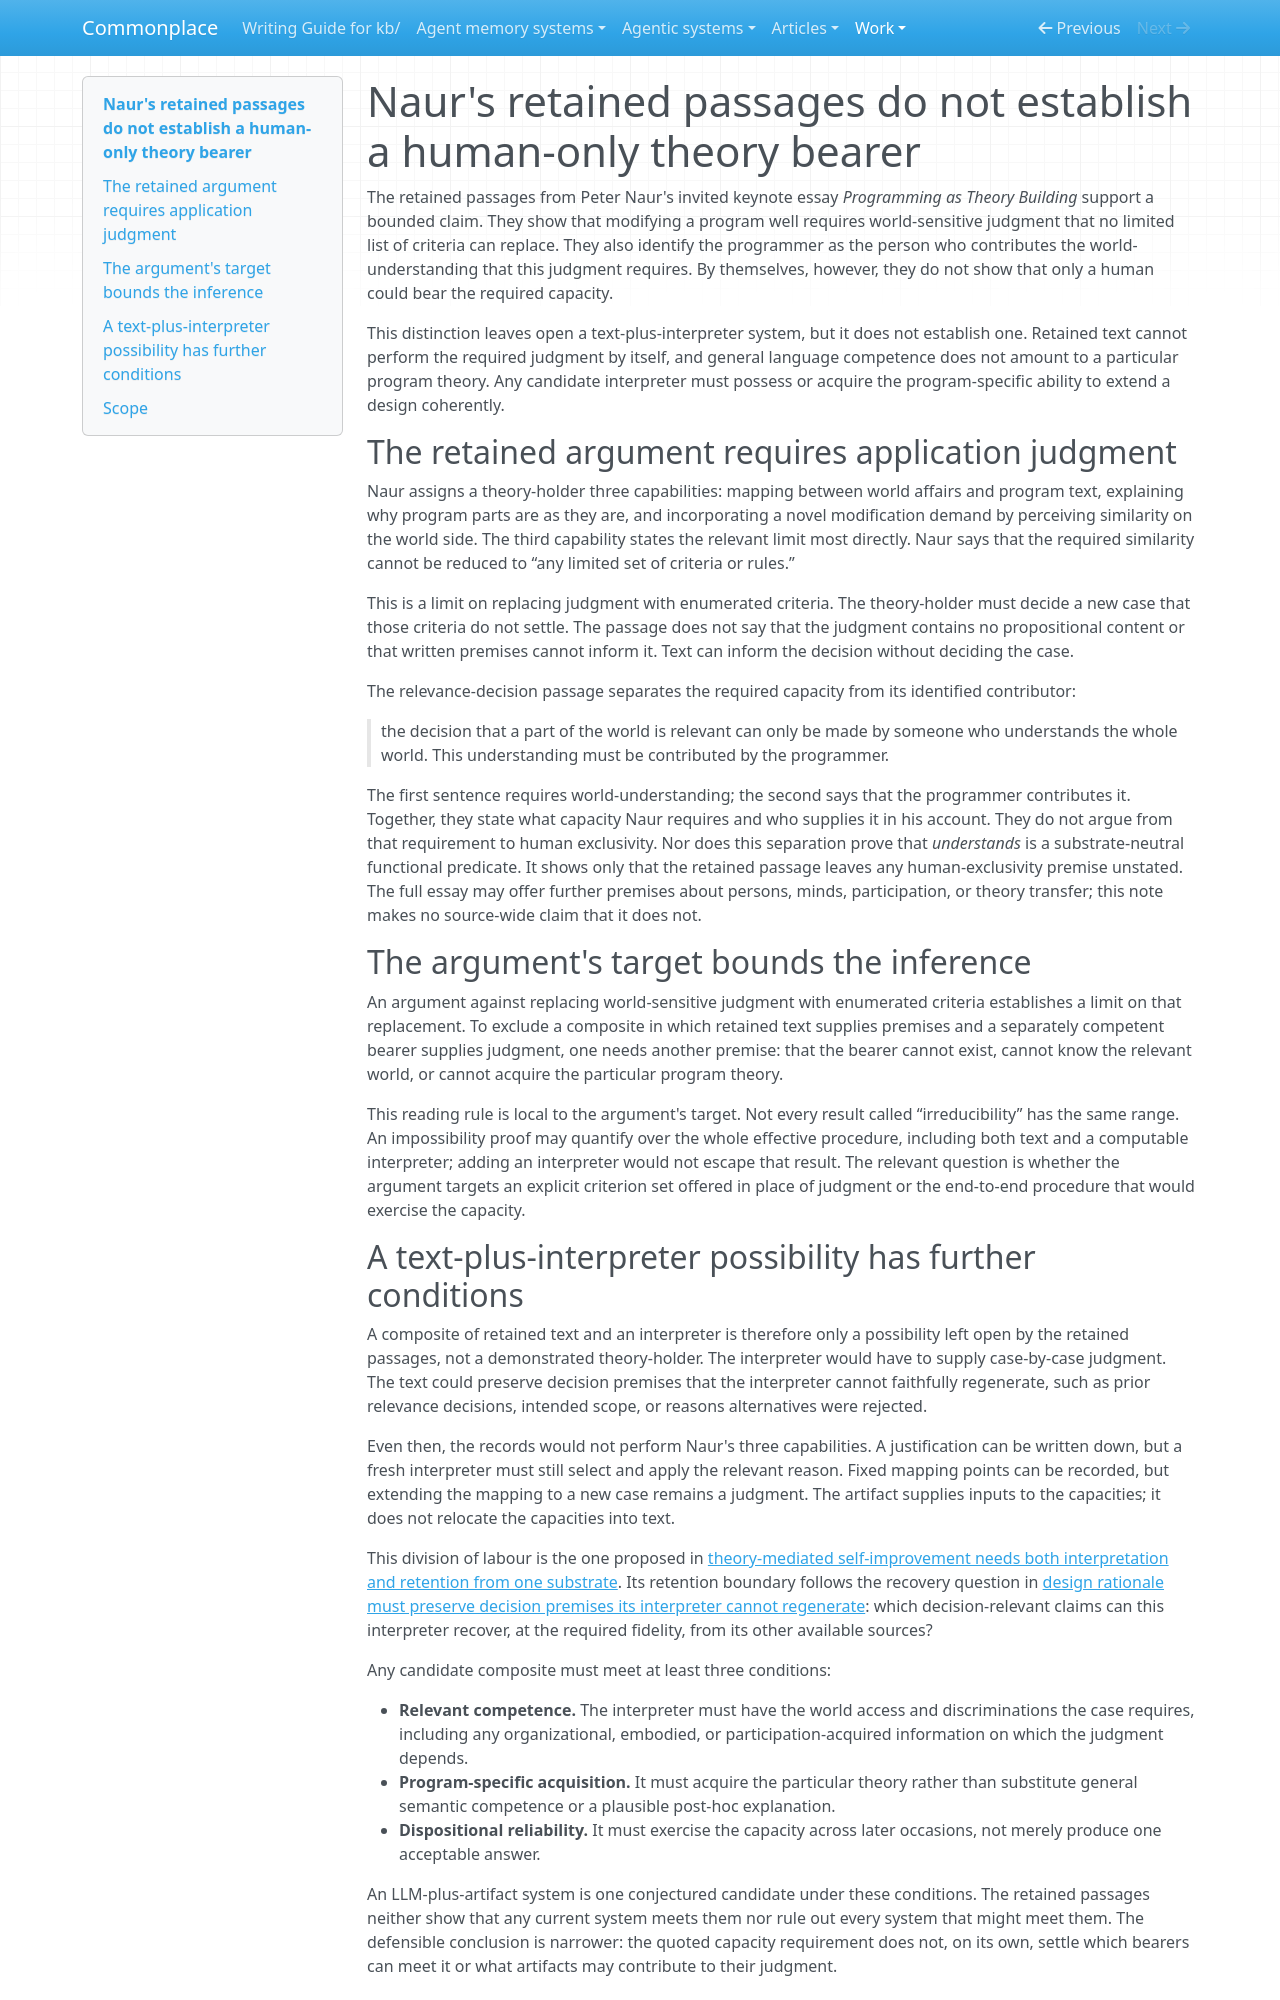

repository: zby/commonplace · page: work/popperian-maintenance-episode/fifth-episode-record/versions/v2-defensive-trim-4d707961/index.html · generator: mkdocs

---
description: "Separates what retained passages from Naur establish—the need for world-sensitive application judgment beyond enumerated criteria—from what they do not establish: that only humans can bear that capacity"
type: types/note.md
traits: [title-as-claim, has-external-sources]
tags: [foundations, context-engineering]
---

# Naur's retained passages do not establish a human-only theory bearer

The retained passages from Peter Naur's invited keynote essay *Programming as Theory Building* support a bounded claim. They show that modifying a program well requires world-sensitive judgment that no limited list of criteria can replace. They also identify the programmer as the person who contributes the world-understanding that this judgment requires. By themselves, however, they do not show that only a human could bear the required capacity.

This distinction leaves open a text-plus-interpreter system, but it does not establish one. Retained text cannot perform the required judgment by itself, and general language competence does not amount to a particular program theory. Any candidate interpreter must possess or acquire the program-specific ability to extend a design coherently.

## The retained argument requires application judgment

Naur assigns a theory-holder three capabilities: mapping between world affairs and program text, explaining why program parts are as they are, and incorporating a novel modification demand by perceiving similarity on the world side. The third capability states the relevant limit most directly. Naur says that the required similarity cannot be reduced to “any limited set of criteria or rules.”

This is a limit on replacing judgment with enumerated criteria. The theory-holder must decide a new case that those criteria do not settle. The passage does not say that the judgment contains no propositional content or that written premises cannot inform it. Text can inform the decision without deciding the case.

The relevance-decision passage separates the required capacity from its identified contributor:

> the decision that a part of the world is relevant can only be made by someone who understands the whole world. This understanding must be contributed by the programmer.

The first sentence requires world-understanding; the second says that the programmer contributes it. Together, they state what capacity Naur requires and who supplies it in his account. They do not argue from that requirement to human exclusivity. Nor does this separation prove that *understands* is a substrate-neutral functional predicate. It shows only that the retained passage leaves any human-exclusivity premise unstated. The full essay may offer further premises about persons, minds, participation, or theory transfer; this note makes no source-wide claim that it does not.

## The argument's target bounds the inference

An argument against replacing world-sensitive judgment with enumerated criteria establishes a limit on that replacement. To exclude a composite in which retained text supplies premises and a separately competent bearer supplies judgment, one needs another premise: that the bearer cannot exist, cannot know the relevant world, or cannot acquire the particular program theory.

This reading rule is local to the argument's target. Not every result called “irreducibility” has the same range. An impossibility proof may quantify over the whole effective procedure, including both text and a computable interpreter; adding an interpreter would not escape that result. The relevant question is whether the argument targets an explicit criterion set offered in place of judgment or the end-to-end procedure that would exercise the capacity.
